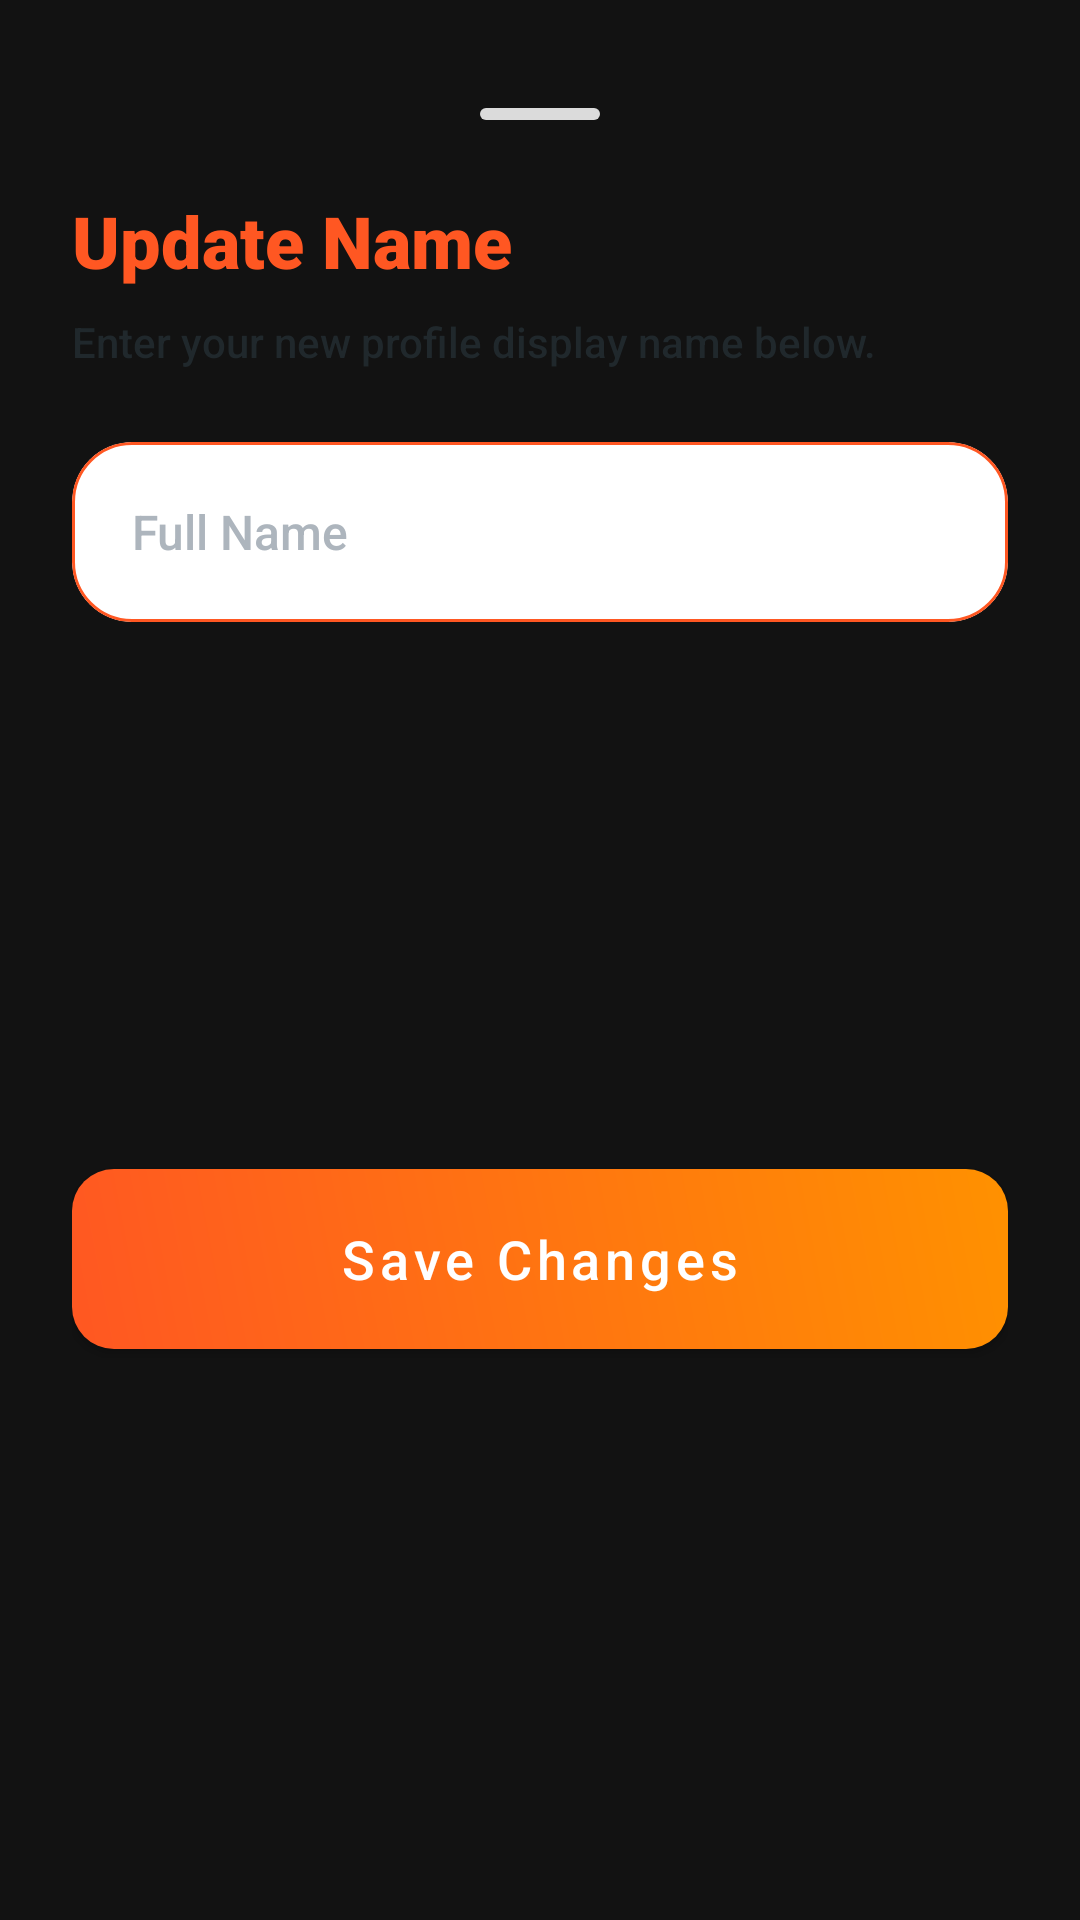

Write the Android layout XML for this screen, with the resource values it uses.
<!-- AndroidManifest.xml: application theme Theme.SnapQuest -->
<!-- res/layout/profile_bottom_sheet.xml -->
<?xml version="1.0" encoding="utf-8"?>
<androidx.constraintlayout.widget.ConstraintLayout xmlns:android="http://schemas.android.com/apk/res/android"
    xmlns:app="http://schemas.android.com/apk/res-auto"
    android:id="@+id/profileBottomSheet"
    android:layout_width="match_parent"
    android:layout_height="wrap_content"
    android:background="@drawable/like_bottom_sheet_bg"
    android:padding="24dp">

    
    <View
        android:id="@+id/dragHandle"
        android:layout_width="40dp"
        android:layout_height="4dp"
        android:layout_marginTop="12dp"
        android:background="@drawable/drag_handle_bg"
        app:layout_constraintEnd_toEndOf="parent"
        app:layout_constraintStart_toStartOf="parent"
        app:layout_constraintTop_toTopOf="parent" />

    <TextView
        android:id="@+id/changeTextView"
        android:layout_width="wrap_content"
        android:layout_height="wrap_content"
        android:layout_marginTop="24dp"
        android:fontFamily="sans-serif-black"
        android:text="Update Name"
        android:textColor="@color/strokeColor"
        android:textSize="24sp"
        app:layout_constraintStart_toStartOf="parent"
        app:layout_constraintTop_toBottomOf="@id/dragHandle" />

    <ImageView
        android:id="@+id/closeBottom"
        android:layout_width="32dp"
        android:layout_height="32dp"
        android:padding="6dp"
        android:src="@drawable/close"
        app:layout_constraintEnd_toEndOf="parent"
        app:layout_constraintTop_toTopOf="@id/dragHandle"
        app:layout_constraintBottom_toBottomOf="@id/dragHandle"
        app:tint="@color/strokeColor" />

    <TextView
        android:id="@+id/subtitle"
        android:layout_width="0dp"
        android:layout_height="wrap_content"
        android:layout_marginTop="8dp"
        android:alpha="0.7"
        android:fontFamily="sans-serif-medium"
        android:text="Enter your new profile display name below."
        android:textColor="@color/textColor"
        android:textSize="14sp"
        app:layout_constraintEnd_toEndOf="parent"
        app:layout_constraintStart_toStartOf="parent"
        app:layout_constraintTop_toBottomOf="@id/changeTextView" />

    <com.google.android.material.card.MaterialCardView
        android:id="@+id/emailEditTextView"
        android:layout_width="match_parent"
        android:layout_height="60dp"
        android:layout_marginTop="24dp"
        app:cardBackgroundColor="@color/white"
        app:cardCornerRadius="20dp"
        app:cardElevation="0dp"
        app:layout_constraintTop_toBottomOf="@id/subtitle"
        app:strokeColor="@color/strokeColor"
        app:strokeWidth="1dp">

        <EditText
            android:id="@+id/updateEditText"
            android:layout_width="match_parent"
            android:layout_height="match_parent"
            android:background="@null"
            android:fontFamily="sans-serif-medium"
            android:hint="Full Name"
            android:paddingHorizontal="20dp"
            android:textColor="@color/textColor"
            android:textColorHint="#ADB5BD"
            android:textSize="16sp" />
    </com.google.android.material.card.MaterialCardView>

    <com.google.android.material.button.MaterialButton
        android:id="@+id/updateButton"
        android:layout_width="match_parent"
        android:layout_height="60dp"
        android:layout_marginTop="32dp"
        android:layout_marginBottom="16dp"
        android:background="@drawable/btn_gradient"
        android:fontFamily="sans-serif-medium"
        android:text="Save Changes"
        android:textAllCaps="false"
        android:textColor="@color/white"
        android:textSize="18sp"
        app:backgroundTint="@null"
        app:cornerRadius="16dp"
        app:elevation="4dp"
        app:layout_constraintBottom_toBottomOf="parent"
        app:layout_constraintTop_toBottomOf="@id/emailEditTextView" />

</androidx.constraintlayout.widget.ConstraintLayout>
<!-- resources referenced by this layout -->
<resources>
  <color name="strokeColor">#FF5722</color>
  <color name="textColor">#263238</color>
  <color name="white">#FFFFFFFF</color>
  <!-- drawable btn_gradient (drawable) -->
  <?xml version="1.0" encoding="utf-8"?>
  <shape xmlns:android="http://schemas.android.com/apk/res/android"
      android:shape="rectangle">
      <gradient
          android:startColor="@color/strokeColor"
          android:endColor="@color/secondaryColor"
          android:angle="45" />
      <corners android:radius="14dp" />
  </shape>
  <!-- drawable drag_handle_bg (drawable) -->
  <?xml version="1.0" encoding="utf-8"?>
  <shape xmlns:android="http://schemas.android.com/apk/res/android">
      <solid android:color="#DBDBDB"/>
      <corners android:radius="10dp"/>
  </shape>
  <style name="Theme.SnapQuest" parent="Theme.MaterialComponents.NoActionBar" />
  <color name="secondaryColor">#FF9100</color>
</resources>
